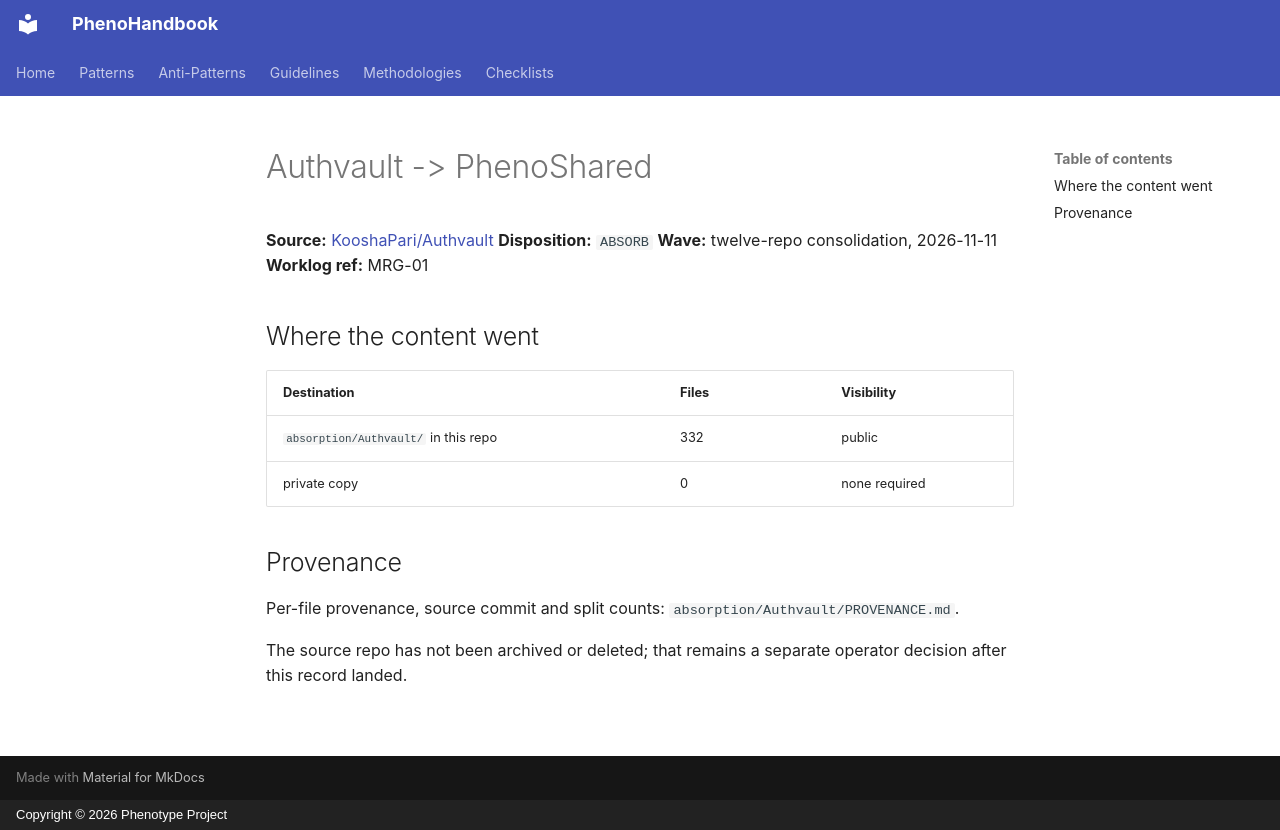

repository: KooshaPari/PhenoShared · page: absorbed-from/Authvault/index.html · generator: mkdocs · copyright: Copyright © 2026 Phenotype Project

# Authvault -> PhenoShared

**Source:** [KooshaPari/Authvault](https://github.com/KooshaPari/Authvault)
**Disposition:** `ABSORB`
**Wave:** twelve-repo consolidation, 2026-11-11
**Worklog ref:** MRG-01

## Where the content went

| Destination | Files | Visibility |
|---|---|---|
| `absorption/Authvault/` in this repo | 332 | public |
| private copy | 0 | none required |

## Provenance

Per-file provenance, source commit and split counts: `absorption/Authvault/PROVENANCE.md`.

The source repo has not been archived or deleted; that remains a separate
operator decision after this record landed.
